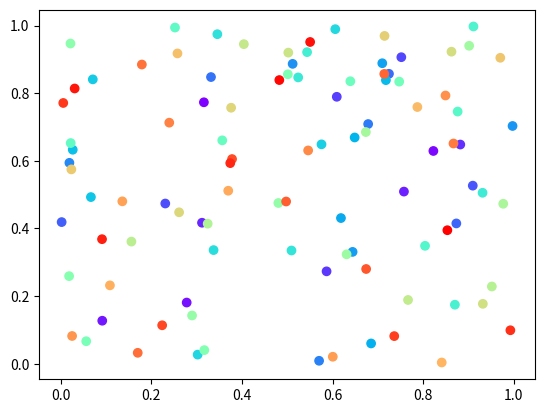

Source code (Python):
import numpy as np
import matplotlib.pyplot as plt

x = np.random.rand(100)
y = np.random.rand(100)
t = np.arange(100)

plt.scatter(x, y, cmap=plt.cm.rainbow, c=t)
# get color data of graph
c = plt.gca().collections[0].get_facecolors()
print(c)
